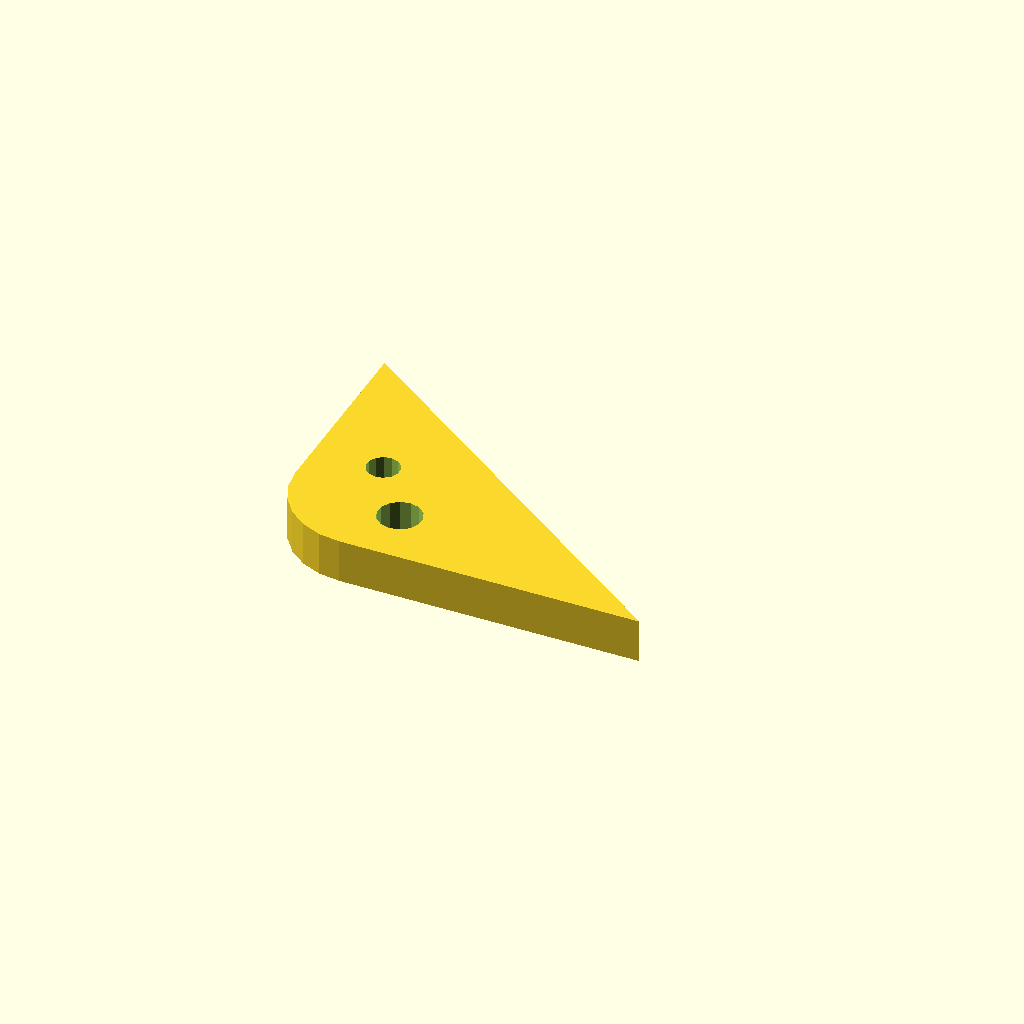
Cell 1: the model at its default parameters.
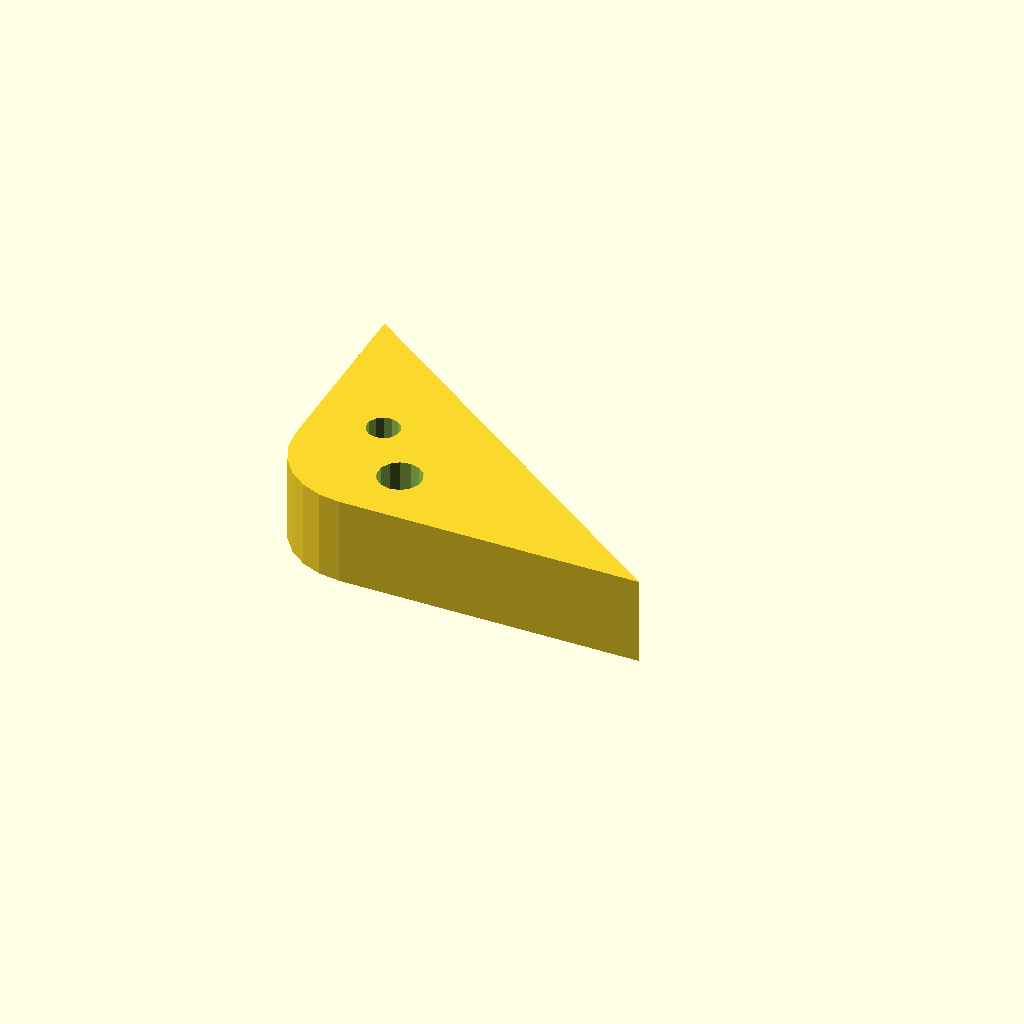
Cell 2: plate_t = 16 (everything else at default).
One fixed orthographic camera (rotation 55°, 0°, 25°; colour scheme Cornfield) for every cell.
The OpenSCAD source (optional_data/data/sketch4/bracketplates/part_0058.scad):
$fn = 32;

// ----------------------------------------------------------------------
// Bracket plate: corner pad 70 x 50, fillet R15
// ----------------------------------------------------------------------

// --- parameters (mm) ---
hole_r = 3;               // bolt hole radius
plate_t = 8;              // plate thickness, Z (extrusion height)
leg_a = 70;               // base leg
leg_b = 50;               // height leg
fillet_r = 15;            // right-angle fillet radius

hole_d1 = 2 * hole_r + 2;
hole_d2 = 2 * hole_r;

profile = [[15, 0], [70, 0], [0, 50], [0, 15], [0.511, 11.118], [2.01, 7.5], [4.393, 4.393], [7.5, 2.01], [11.118, 0.511]];  // primary outline, 9 points, counter clockwise
void_1 = [[24.927, 11.763], [24.207, 13.391], [22.851, 14.546], [21.13, 14.998], [19.382, 14.658], [17.955, 13.594], [17.131, 12.016], [17.073, 10.237], [17.793, 8.609], [19.149, 7.454], [20.87, 7.002], [22.618, 7.342], [24.045, 8.406], [24.869, 9.984]];  // mount hole 1, 14 points
void_2 = [[15.545, 23.072], [15.005, 24.293], [13.989, 25.159], [12.697, 25.498], [11.387, 25.244], [10.316, 24.445], [9.698, 23.262], [9.655, 21.928], [10.195, 20.707], [11.211, 19.841], [12.503, 19.502], [13.813, 19.756], [14.884, 20.555], [15.502, 21.738]];  // mount hole 2, 14 points

// --- the one profile operation ---
difference() {
  linear_extrude(height = plate_t) polygon(points = profile);
  translate([0, 0, -1])
    linear_extrude(height = plate_t + 2) polygon(points = void_1);
  translate([0, 0, -1])
    linear_extrude(height = plate_t + 2) polygon(points = void_2);
}
Customizer parameters (derived from the source; name, type, default, range or options):
hole_r: number, default 3
plate_t: number, default 8
leg_a: number, default 70
leg_b: number, default 50
fillet_r: number, default 15
